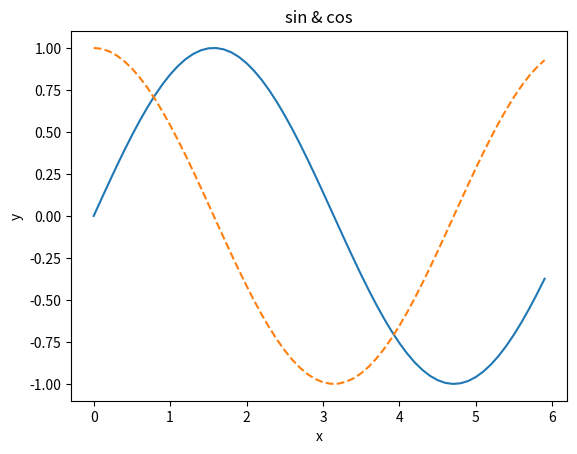

This chart was generated by the following Python code:
import numpy as np
import matplotlib.pyplot as plt


# 데이터 준비
x = np.arange(0, 6, 0.1) # 0에서 6까지 0.1 간격으로 생성
y1 = np.sin(x)
y2 = np.cos(x)

# 그래프 그리기
plt.plot(x, y1, label="sin")
plt.plot(x, y2, linestyle = "--", label="cos") # cos 함수는 점선으로 그리기
plt.xlabel("x") # x축 이름
plt.ylabel("y") # y축 이름
plt.title('sin & cos')
#plt.legend()
plt.show()